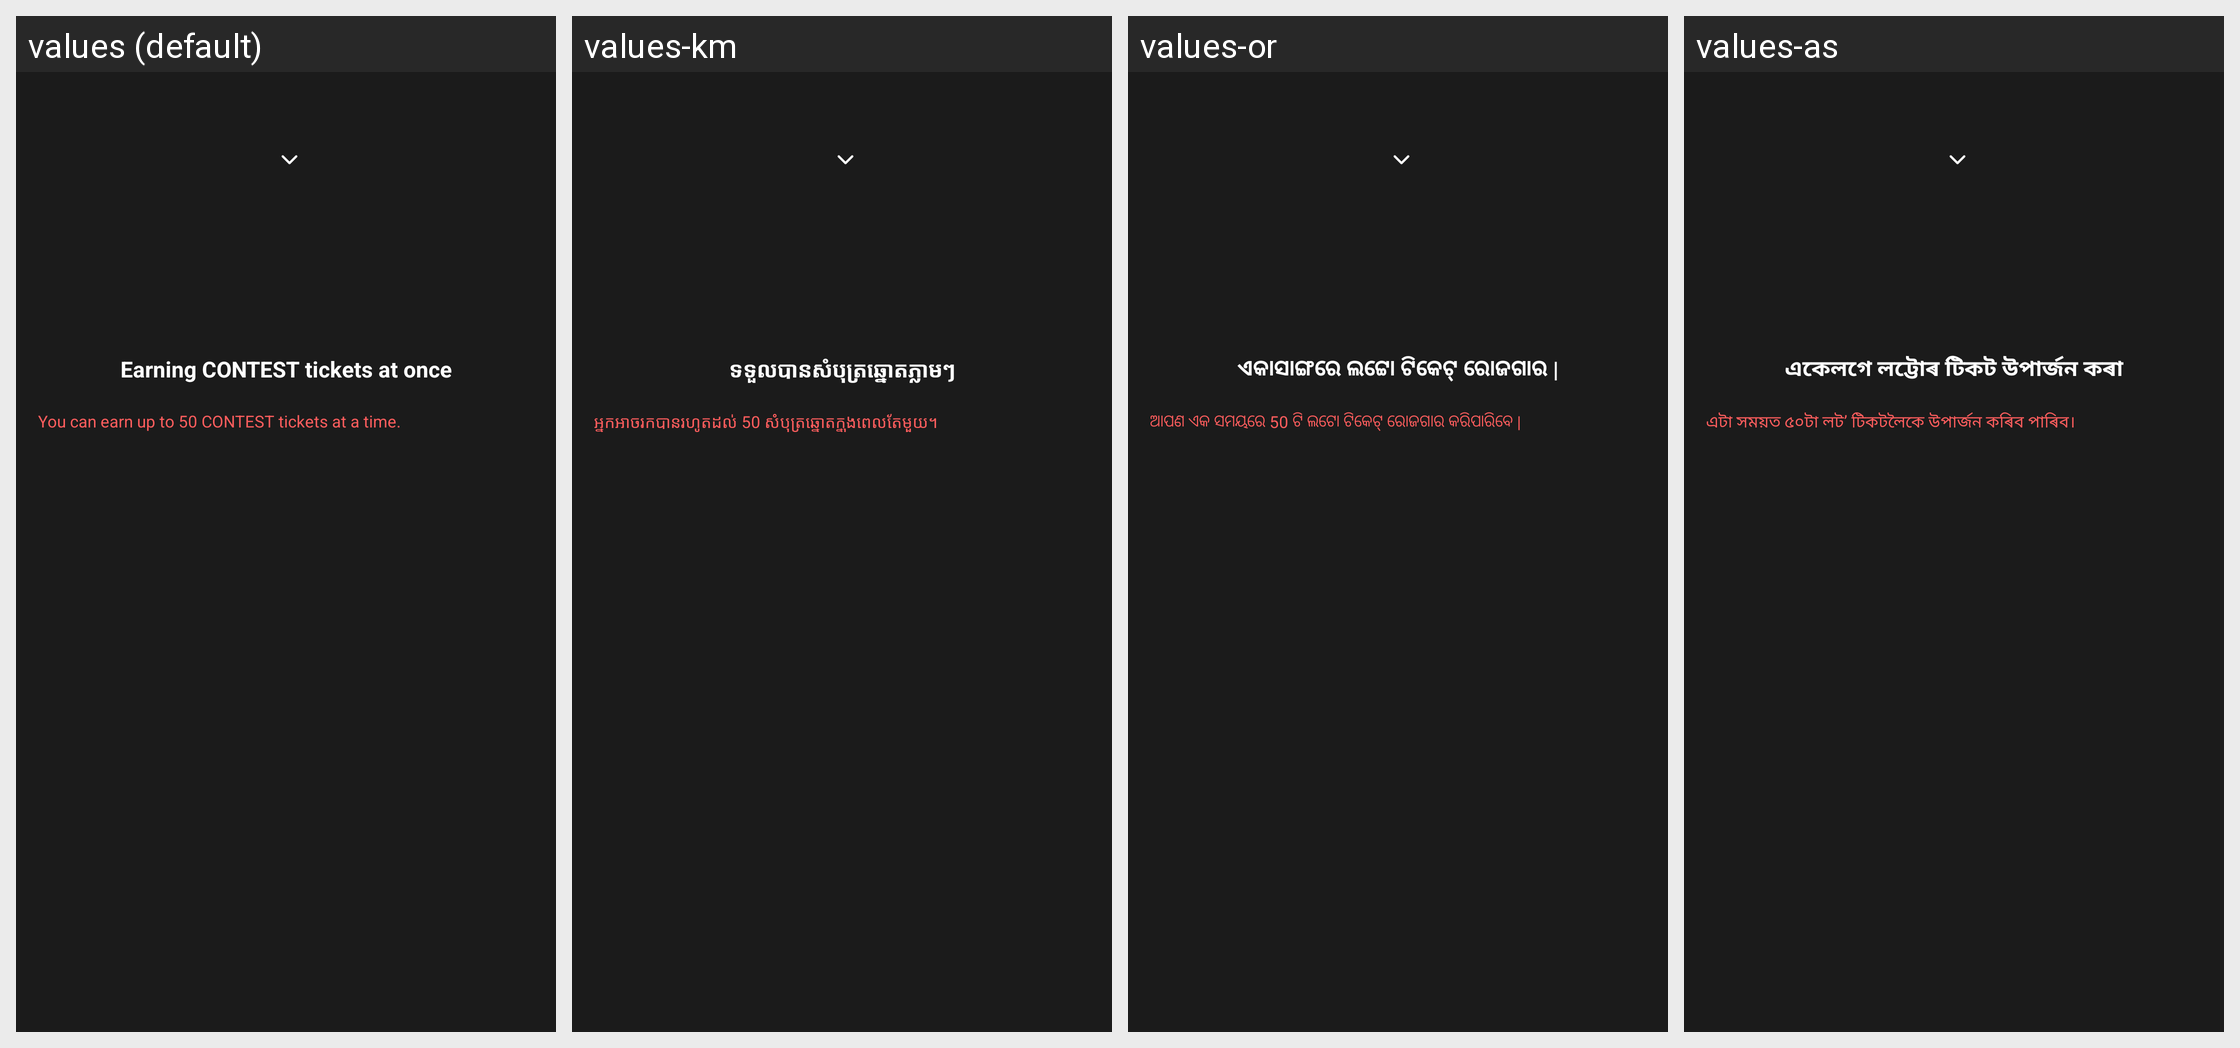

The same Android screen rendered under several of its app's locales, left to right. List the strings drawn on it with the default value and each locale's translation.
Android screen res/layout/activity_my_lottery_win.xml rendered under 4 locales, left to right: values (default), values-km, values-or, values-as. Device: Nexus 5 (rendered at 1080×1920; each locale shown at half size, 540×960, under a caption strip naming it); theme AppTheme.
Other locales in the repository, not shown: values-af, values-am, values-ar, values-az, values-be, values-bg, values-bn, values-bs, values-ca, values-ceb, values-co, values-cs, values-cy, values-da, values-de, values-el, values-en, values-eo, values-es, values-et, values-eu, values-fa, values-fi, values-fr, values-fy, values-ga, values-gd, values-gl, values-gn, values-gu, values-ha, values-haw, values-he, values-hi, values-hmn, values-hr, values-ht, values-hu, values-hy, values-id, values-ig, values-is, values-it, values-ja, values-jw, values-ka, values-kk, values-kn, values-ko, values-ku, values-ky, values-lb, values-lo, values-lt, values-lv, values-mg, values-mi, values-mk, values-ml, values-mn, values-mr, values-ms, values-mt, values-my, values-ne, values-nl, values-no, values-ny, values-pa, values-pl, values-ps, values-pt, values-ro, values-ru, values-rw, values-sd, values-si, values-sk, values-sl, values-sm, values-sn, values-so, values-sq, values-sr, values-st, values-su, values-sv, values-sw, values-ta, values-te, values-tg, values-th, values-tk, values-tr, values-tt, values-ug, values-uk, values-ur, values-uz, values-vi, values-xh, values-yi, values-yo, values-zh-rCN, values-zh-rTW, values-zu.
Strings drawn on this screen, with the default value and each locale's value (text and hints the layout hard-codes, and strings that could not be matched under every locale, appear in the picture but are not listed):

msg_total_receive_lotto_ticket
  values: Earning CONTEST tickets at once
  values-km: ទទួលបានសំបុត្រឆ្នោតភ្លាមៗ
  values-or: ଏକାସାଙ୍ଗରେ ଲଟ୍ଟୋ ଟିକେଟ୍ ରୋଜଗାର |
  values-as: একেলগে লট্টোৰ টিকট উপাৰ্জন কৰা

msg_total_receive_lotto_ticket_desc
  values: You can earn up to 50 CONTEST tickets at a time.
  values-km: អ្នកអាចរកបានរហូតដល់ 50 សំបុត្រឆ្នោតក្នុងពេលតែមួយ។
  values-or: ଆପଣ ଏକ ସମୟରେ 50 ଟି ଲଟୋ ଟିକେଟ୍ ରୋଜଗାର କରିପାରିବେ |
  values-as: এটা সময়ত ৫০টা লট’ টিকটলৈকে উপাৰ্জন কৰিব পাৰিব।
